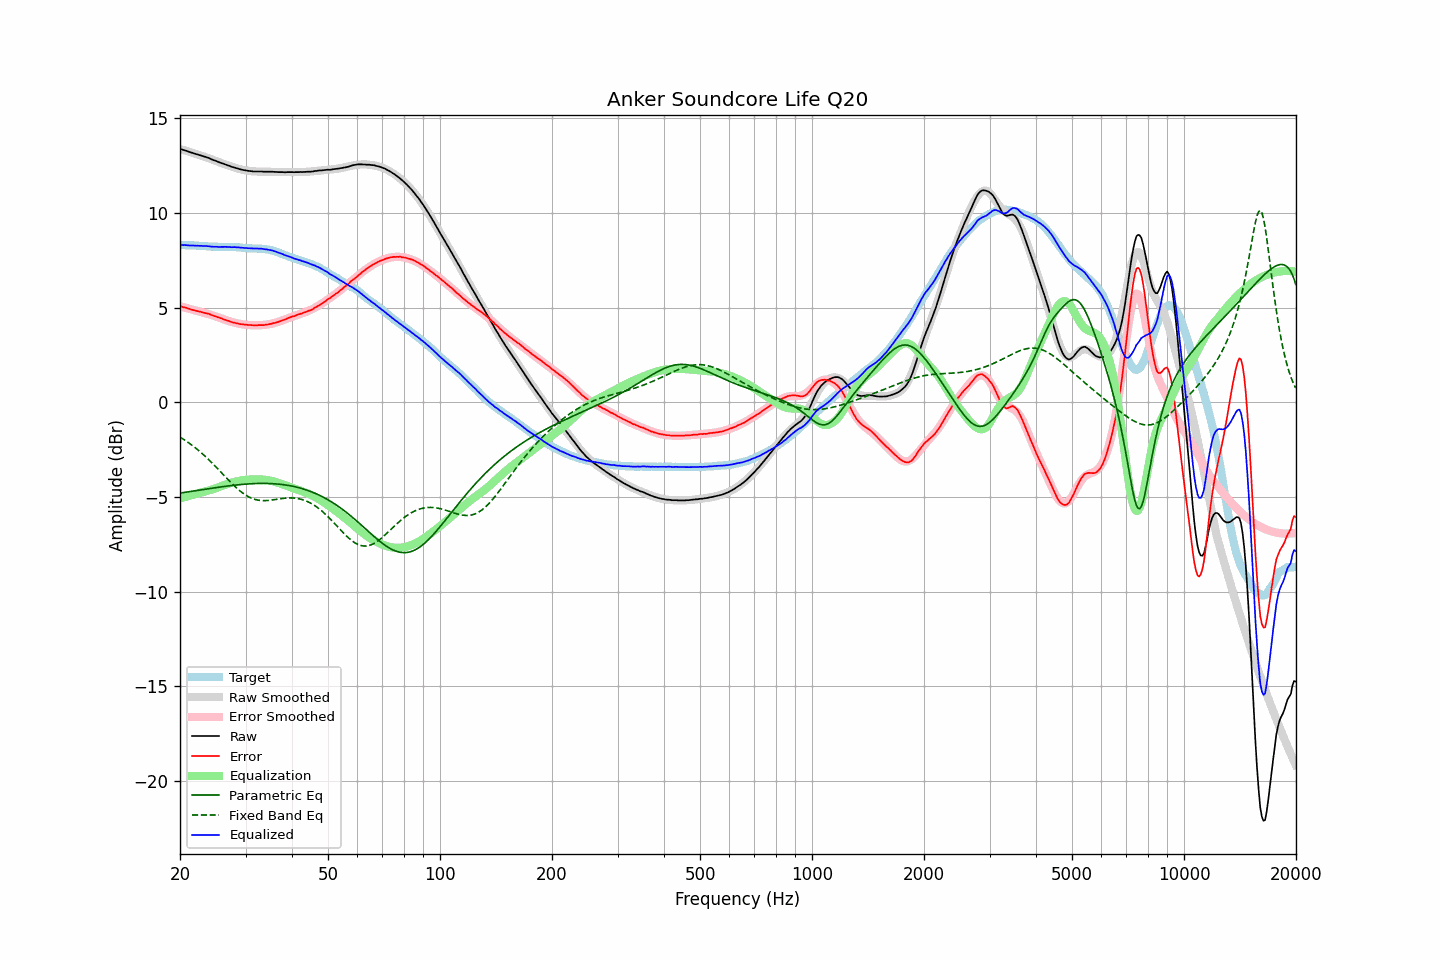

The table this chart was drawn from, first rows:
frequency, raw, error, smoothed, error_smoothed, equalization, parametric_eq, fixed_band_eq, equalized_raw, equalized_smoothed, target
20.00, 13.38, 5.08, 13.37, 5.07, -5.07, -4.79, -1.84, 8.31, 8.30, 8.30
20.20, 13.35, 5.05, 13.35, 5.05, -5.05, -4.78, -1.89, 8.30, 8.30, 8.30
20.40, 13.32, 5.02, 13.32, 5.02, -5.02, -4.77, -1.94, 8.30, 8.30, 8.30
20.61, 13.30, 5.00, 13.30, 5.00, -5.00, -4.75, -2.00, 8.30, 8.29, 8.30
20.81, 13.27, 4.98, 13.27, 4.98, -4.98, -4.74, -2.05, 8.29, 8.29, 8.29
21.02, 13.24, 4.96, 13.24, 4.95, -4.95, -4.73, -2.11, 8.29, 8.29, 8.29
21.23, 13.21, 4.93, 13.22, 4.93, -4.93, -4.72, -2.17, 8.28, 8.29, 8.28
21.44, 13.18, 4.89, 13.19, 4.91, -4.91, -4.70, -2.24, 8.27, 8.28, 8.29
21.66, 13.16, 4.88, 13.16, 4.88, -4.88, -4.69, -2.30, 8.28, 8.28, 8.28
21.87, 13.13, 4.85, 13.14, 4.86, -4.86, -4.68, -2.37, 8.27, 8.28, 8.28
22.09, 13.10, 4.83, 13.11, 4.84, -4.84, -4.66, -2.43, 8.26, 8.27, 8.27
22.31, 13.08, 4.81, 13.08, 4.81, -4.81, -4.65, -2.50, 8.27, 8.27, 8.27
22.54, 13.05, 4.79, 13.05, 4.79, -4.79, -4.64, -2.57, 8.26, 8.26, 8.26
22.76, 13.03, 4.77, 13.03, 4.77, -4.77, -4.62, -2.65, 8.26, 8.26, 8.26
22.99, 13.00, 4.74, 13.00, 4.75, -4.75, -4.61, -2.72, 8.25, 8.25, 8.26
23.22, 12.97, 4.73, 12.97, 4.72, -4.72, -4.60, -2.80, 8.25, 8.25, 8.24
23.45, 12.95, 4.71, 12.94, 4.70, -4.70, -4.58, -2.88, 8.25, 8.24, 8.24
23.69, 12.92, 4.69, 12.91, 4.68, -4.68, -4.57, -2.96, 8.24, 8.23, 8.23
23.92, 12.89, 4.67, 12.88, 4.65, -4.65, -4.56, -3.04, 8.24, 8.23, 8.22
24.16, 12.85, 4.63, 12.85, 4.63, -4.63, -4.55, -3.12, 8.22, 8.22, 8.22
24.40, 12.81, 4.59, 12.82, 4.60, -4.60, -4.53, -3.20, 8.21, 8.22, 8.22
24.65, 12.78, 4.56, 12.79, 4.57, -4.57, -4.52, -3.29, 8.21, 8.22, 8.22
24.89, 12.75, 4.54, 12.75, 4.54, -4.54, -4.51, -3.38, 8.21, 8.21, 8.21
25.14, 12.72, 4.51, 12.72, 4.51, -4.51, -4.49, -3.46, 8.21, 8.21, 8.21
25.39, 12.68, 4.48, 12.69, 4.48, -4.48, -4.48, -3.55, 8.20, 8.21, 8.20
25.65, 12.65, 4.45, 12.65, 4.45, -4.45, -4.47, -3.64, 8.20, 8.20, 8.20
25.91, 12.62, 4.42, 12.62, 4.42, -4.42, -4.46, -3.73, 8.20, 8.20, 8.20
26.16, 12.59, 4.39, 12.59, 4.39, -4.39, -4.45, -3.82, 8.20, 8.20, 8.21
26.43, 12.56, 4.36, 12.56, 4.36, -4.36, -4.44, -3.91, 8.21, 8.20, 8.20
26.69, 12.53, 4.33, 12.53, 4.33, -4.33, -4.42, -4.00, 8.20, 8.20, 8.20
26.96, 12.50, 4.30, 12.50, 4.30, -4.30, -4.41, -4.09, 8.20, 8.20, 8.20
27.23, 12.47, 4.27, 12.47, 4.27, -4.27, -4.40, -4.18, 8.20, 8.20, 8.20
27.50, 12.43, 4.24, 12.44, 4.25, -4.25, -4.39, -4.26, 8.18, 8.19, 8.19
27.77, 12.41, 4.21, 12.41, 4.22, -4.22, -4.38, -4.35, 8.19, 8.19, 8.20
28.05, 12.39, 4.20, 12.39, 4.20, -4.20, -4.37, -4.43, 8.19, 8.19, 8.19
28.33, 12.36, 4.17, 12.36, 4.18, -4.18, -4.36, -4.51, 8.18, 8.18, 8.19
28.62, 12.34, 4.17, 12.34, 4.16, -4.16, -4.35, -4.58, 8.18, 8.18, 8.17
28.90, 12.31, 4.13, 12.31, 4.14, -4.14, -4.35, -4.66, 8.17, 8.17, 8.18
29.19, 12.29, 4.12, 12.29, 4.13, -4.13, -4.34, -4.72, 8.16, 8.16, 8.17
29.48, 12.27, 4.12, 12.27, 4.11, -4.11, -4.33, -4.79, 8.16, 8.16, 8.15
29.78, 12.25, 4.10, 12.25, 4.10, -4.10, -4.32, -4.85, 8.15, 8.15, 8.15
30.08, 12.24, 4.09, 12.24, 4.09, -4.09, -4.32, -4.91, 8.15, 8.15, 8.15
30.38, 12.22, 4.09, 12.23, 4.09, -4.09, -4.31, -4.96, 8.14, 8.14, 8.13
30.68, 12.21, 4.08, 12.21, 4.08, -4.08, -4.31, -5.00, 8.13, 8.14, 8.13
30.99, 12.20, 4.08, 12.20, 4.07, -4.07, -4.30, -5.04, 8.13, 8.13, 8.13
31.30, 12.19, 4.07, 12.19, 4.07, -4.07, -4.30, -5.08, 8.12, 8.13, 8.12
31.61, 12.18, 4.06, 12.19, 4.07, -4.07, -4.29, -5.11, 8.11, 8.12, 8.12
31.93, 12.18, 4.07, 12.18, 4.06, -4.06, -4.29, -5.13, 8.12, 8.12, 8.11
32.24, 12.18, 4.06, 12.18, 4.07, -4.07, -4.29, -5.15, 8.12, 8.11, 8.12
32.57, 12.18, 4.08, 12.18, 4.07, -4.07, -4.28, -5.17, 8.11, 8.11, 8.10
32.89, 12.18, 4.07, 12.18, 4.07, -4.07, -4.28, -5.18, 8.11, 8.11, 8.11
33.22, 12.18, 4.08, 12.17, 4.08, -4.08, -4.28, -5.19, 8.11, 8.10, 8.10
33.55, 12.17, 4.07, 12.17, 4.08, -4.08, -4.28, -5.19, 8.09, 8.09, 8.10
33.89, 12.17, 4.09, 12.17, 4.09, -4.09, -4.28, -5.19, 8.08, 8.08, 8.08
34.23, 12.17, 4.10, 12.17, 4.10, -4.10, -4.28, -5.19, 8.07, 8.07, 8.07
34.57, 12.17, 4.11, 12.17, 4.12, -4.12, -4.29, -5.18, 8.05, 8.05, 8.06
34.92, 12.17, 4.14, 12.17, 4.13, -4.13, -4.29, -5.17, 8.04, 8.04, 8.04
35.27, 12.17, 4.14, 12.17, 4.15, -4.15, -4.29, -5.16, 8.02, 8.02, 8.03
35.62, 12.17, 4.18, 12.16, 4.17, -4.17, -4.30, -5.15, 8.00, 7.99, 7.99
35.97, 12.16, 4.19, 12.16, 4.19, -4.19, -4.30, -5.13, 7.97, 7.97, 7.97
... 635 more rows
